Labelled photos from "split", an image-classification folder in sirius-code7/atelier_prepa_donnees_image. The possible labels are: glass, metal, trash.

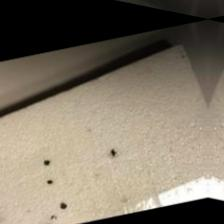
Label: trash

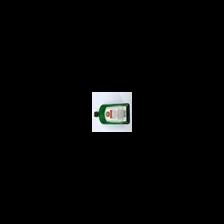
Label: glass

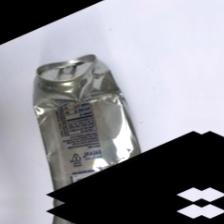
Label: metal

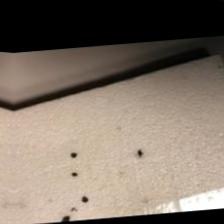
Label: trash

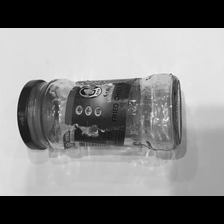
Label: glass

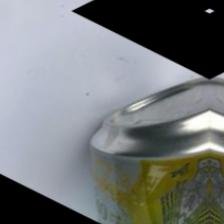
Label: metal
